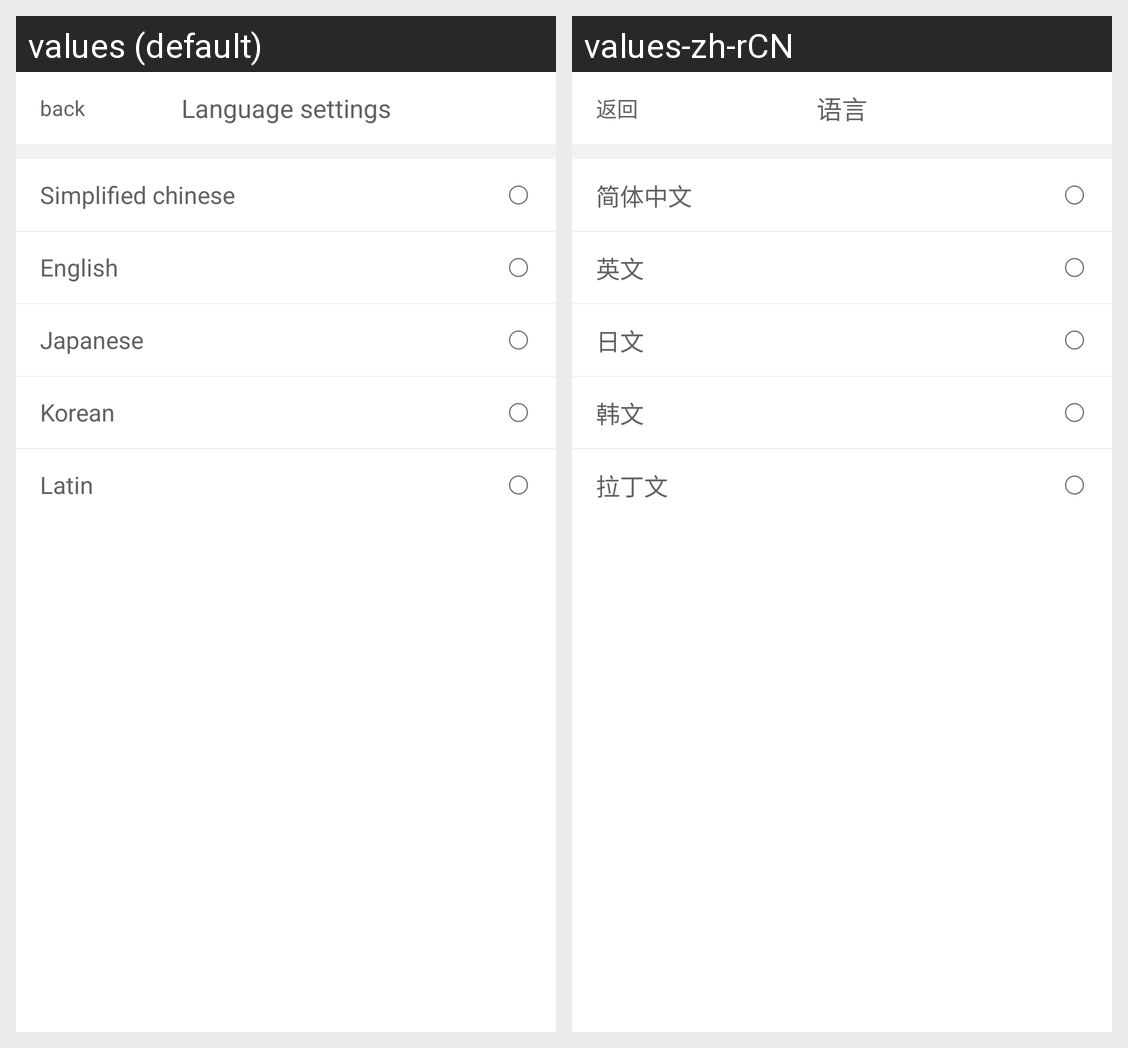

Translations of the strings shown on this Android screen, per locale in the grid:
Android screen res/layout/activity_language_setting.xml rendered under 2 locales, left to right: values (default), values-zh-rCN. Device: Nexus 5 (rendered at 1080×1920; each locale shown at half size, 540×960, under a caption strip naming it); theme MaterialTheme.
Strings drawn on this screen, with the default value and each locale's value (text and hints the layout hard-codes, and strings that could not be matched under every locale, appear in the picture but are not listed):

back
  values: back
  values-zh-rCN: 返回

language_setting
  values: Language settings
  values-zh-rCN: 语言

simplified_chinese
  values: Simplified chinese
  values-zh-rCN: 简体中文

english_choose
  values: English
  values-zh-rCN: 英文

japanese_choose
  values: Japanese
  values-zh-rCN: 日文

korean_choose
  values: Korean
  values-zh-rCN: 韩文

latin_choose
  values: Latin
  values-zh-rCN: 拉丁文
